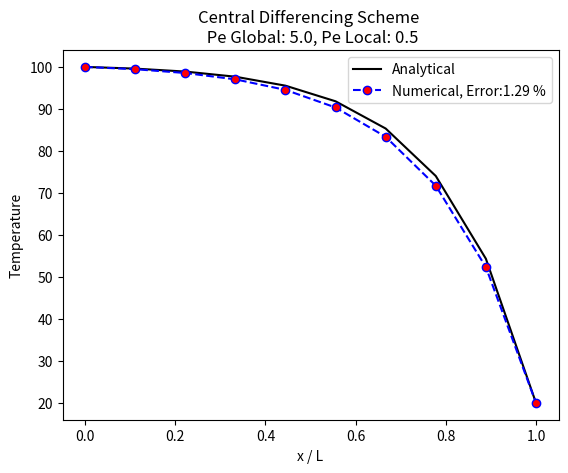
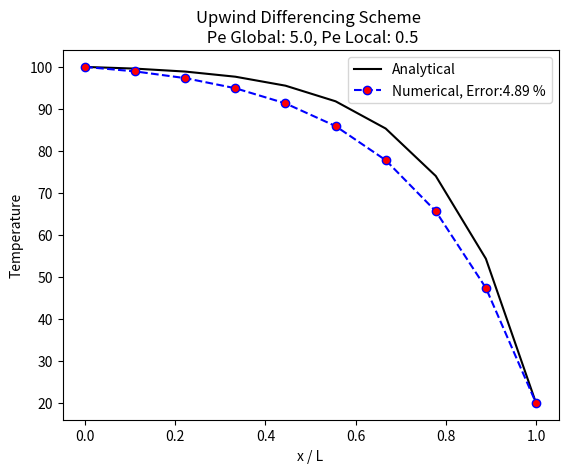
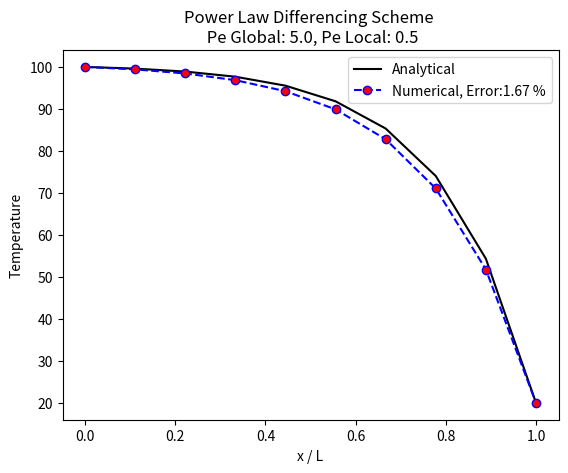

These charts were generated, in order, by the following Python code:
import numpy as np
import matplotlib.pyplot as plt

def tdma(N, a, b, c, d, T):
    P = np.zeros(N)
    Q = np.zeros(N)

    # west BC, T[0] is known so P[0] = 0 and Q[0] is T[0]
    P[0] = 0
    Q[0] = 100

    # setting up the inside elements
    for i in range(1, N-1): 
        P[i] = b[i] / (a[i] - c[i] * P[i-1])
        Q[i] = (d[i] + c[i] * Q[i-1]) / (a[i] - c[i] *P[i-1])

    # east BC, T[N] is known
    P[N-1] = 0
    Q[N-1] = 20

    for i in range(N-2, -1, -1): # backwards solve
        T[i] = P[i] * T[i+1] + Q[i]

    return T.copy()

def analytical(grid, L, Pe):
    return 100 + ((np.exp(grid * Pe / L) - 1) / (np.exp(Pe) - 1) * (20-100))

def error_calc(grid, analytical, numerical):
    E = 100 * round((sum(abs((numerical - analytical)/analytical)) / grid),4)
    return f'{E} %' 

def plotting(grid, analytical_results, title, scheme_results, error_value, Pe_G, Pe_L):
    fig, ax = plt.subplots()
    ax.plot(grid, analytical_results, label=f'Analytical', c='black')
    ax.plot(grid, scheme_results, label=f'Numerical, Error:{error_value}', 
            c='blue', ls='--', marker='o', mfc='red')

    ax.set_title(f"{title} \n Pe Global: {Pe_G}, Pe Local: {Pe_L}")
    ax.set_xlabel('x / L')
    ax.set_ylabel('Temperature')
    ax.legend()

    return fig

# a is current, b is upstream, c is downstream, d is source
def cds(N, gamma, dx, rho, u, temp):
    a = np.zeros(N)
    b = np.zeros(N)
    c = np.zeros(N)
    d = np.zeros(N)
    for i in range(1,N-1):
        b[i] = gamma / dx - 0.5 * rho * u
        c[i] = gamma / dx + 0.5 * rho * u
        a[i] = b[i] + c[i] + d[i]

    return tdma(N, a, b, c, d, temp)

def uds(N, gamma, dx, rho, u, temp):
    a = np.zeros(N)
    b = np.zeros(N)
    c = np.zeros(N)
    d = np.zeros(N)
    for i in range(1, N-1):
        b[i] = gamma / dx + max(-(rho * u), 0)
        c[i] = gamma / dx + max((rho * u), 0)
        a[i] = b[i] + c[i] + d[i]

    return tdma(N, a, b, c, d, temp)

def pds(N, gamma, dx, rho, u, temp, Pe):
    a = np.zeros(N)
    b = np.zeros(N)
    c = np.zeros(N)
    d = np.zeros(N)
    for i in range(1, N-1):
        b[i] = (gamma / dx) * max((1 - 0.1 * abs(Pe))**5,0) + max(-(rho * u), 0)
        c[i] = (gamma / dx) * max((1 - 0.1 * abs(Pe))**5,0) + max((rho * u), 0)
        a[i] = b[i] + c[i] + d[i]
        
    return tdma(N, a, b, c, d, temp)

def solve(length, cell_count, gamma_T, density, vel):
    # Domain setup
    delta_x = length / cell_count
    x = np.linspace(0, length, cell_count)

    # T field init 
    Temp = np.full(cell_count,20.0) # deg C

    # Equations Setup
    Pe_global = round((density * vel * length / gamma_T),3)
    Pe_local = round((density * vel * delta_x / gamma_T),3)
    T_analytical = analytical(x, length, Pe_global)

    schemes = ["Central Differencing Scheme",
                "Upwind Differencing Scheme",
                "Power Law Differencing Scheme",]
    results = [cds(cell_count, gamma_T, delta_x, density, vel, Temp), 
                uds(cell_count, gamma_T, delta_x, density, vel, Temp), 
                pds(cell_count, gamma_T, delta_x, density, vel, Temp, Pe_local)]
    errors = [error_calc(cell_count, T_analytical, results[0]),
              error_calc(cell_count, T_analytical, results[1]),
              error_calc(cell_count, T_analytical, results[2])]

    figures = []
    for i, j, k in zip(schemes, results, errors):
        figure = plotting(x, T_analytical, i, j, k, Pe_global, Pe_local)
        figures.append(figure)
        
    return (i for i in figures)

solve(length = 1.0, cell_count = 10, gamma_T = 0.1, density = 1.0, vel = 0.5)